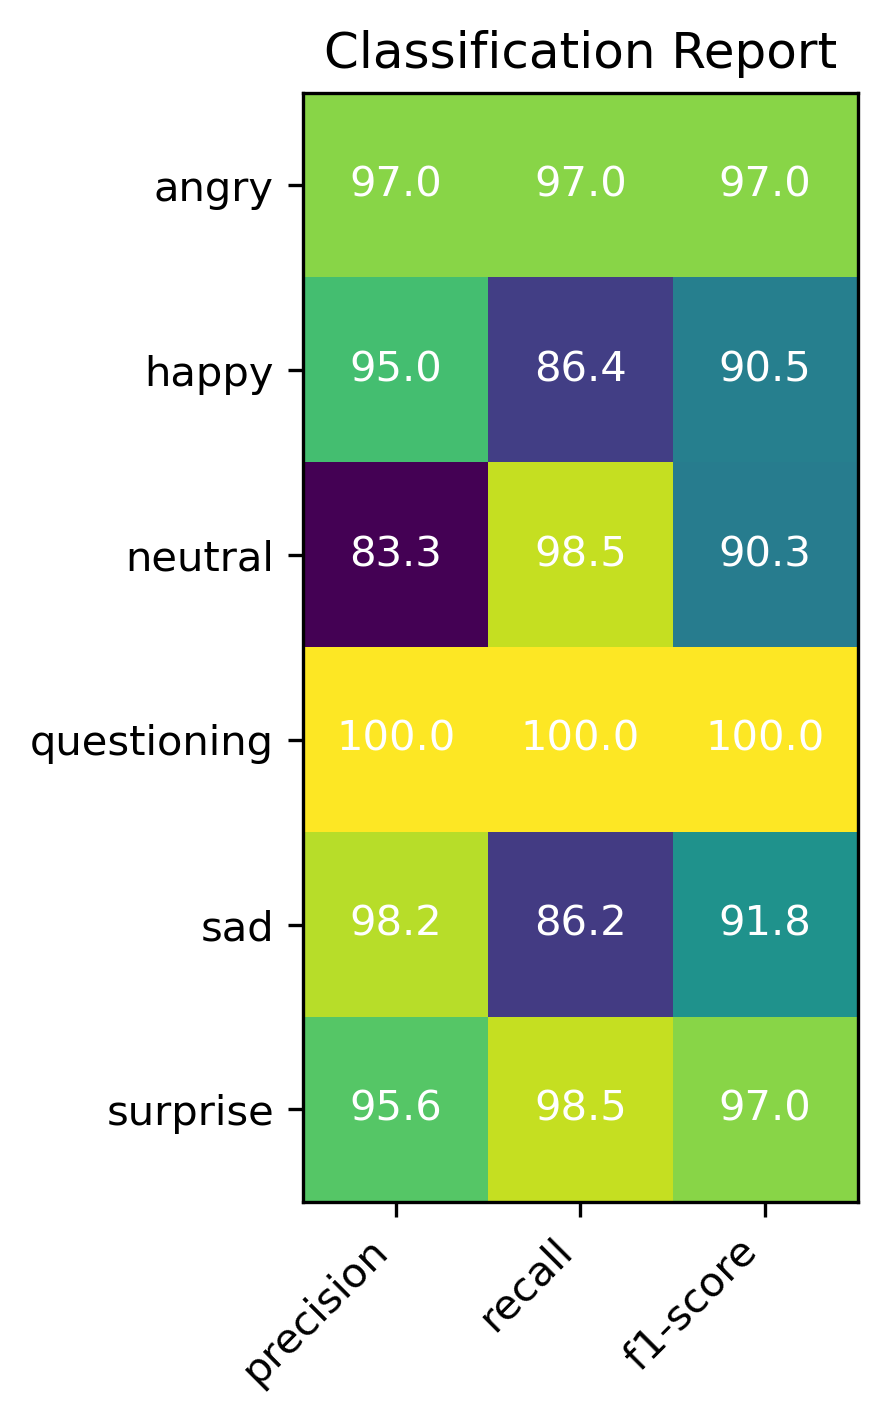

Data behind this chart, as committed beside it:
	precision	recall	f1-score	support
angry	0.9697	0.9697	0.9697	33.0
happy	0.95	0.8636	0.9048	66.0
neutral	0.8333	0.9848	0.9028	66.0
questioning	1.0	1.0	1.0	32.0
sad	0.9825	0.8615	0.918	65.0
surprise	0.9559	0.9848	0.9701	66.0
accuracy	0.936	0.936	0.936	0.936
macro avg	0.9486	0.9441	0.9442	328.0
weighted avg	0.941	0.936	0.936	328.0
